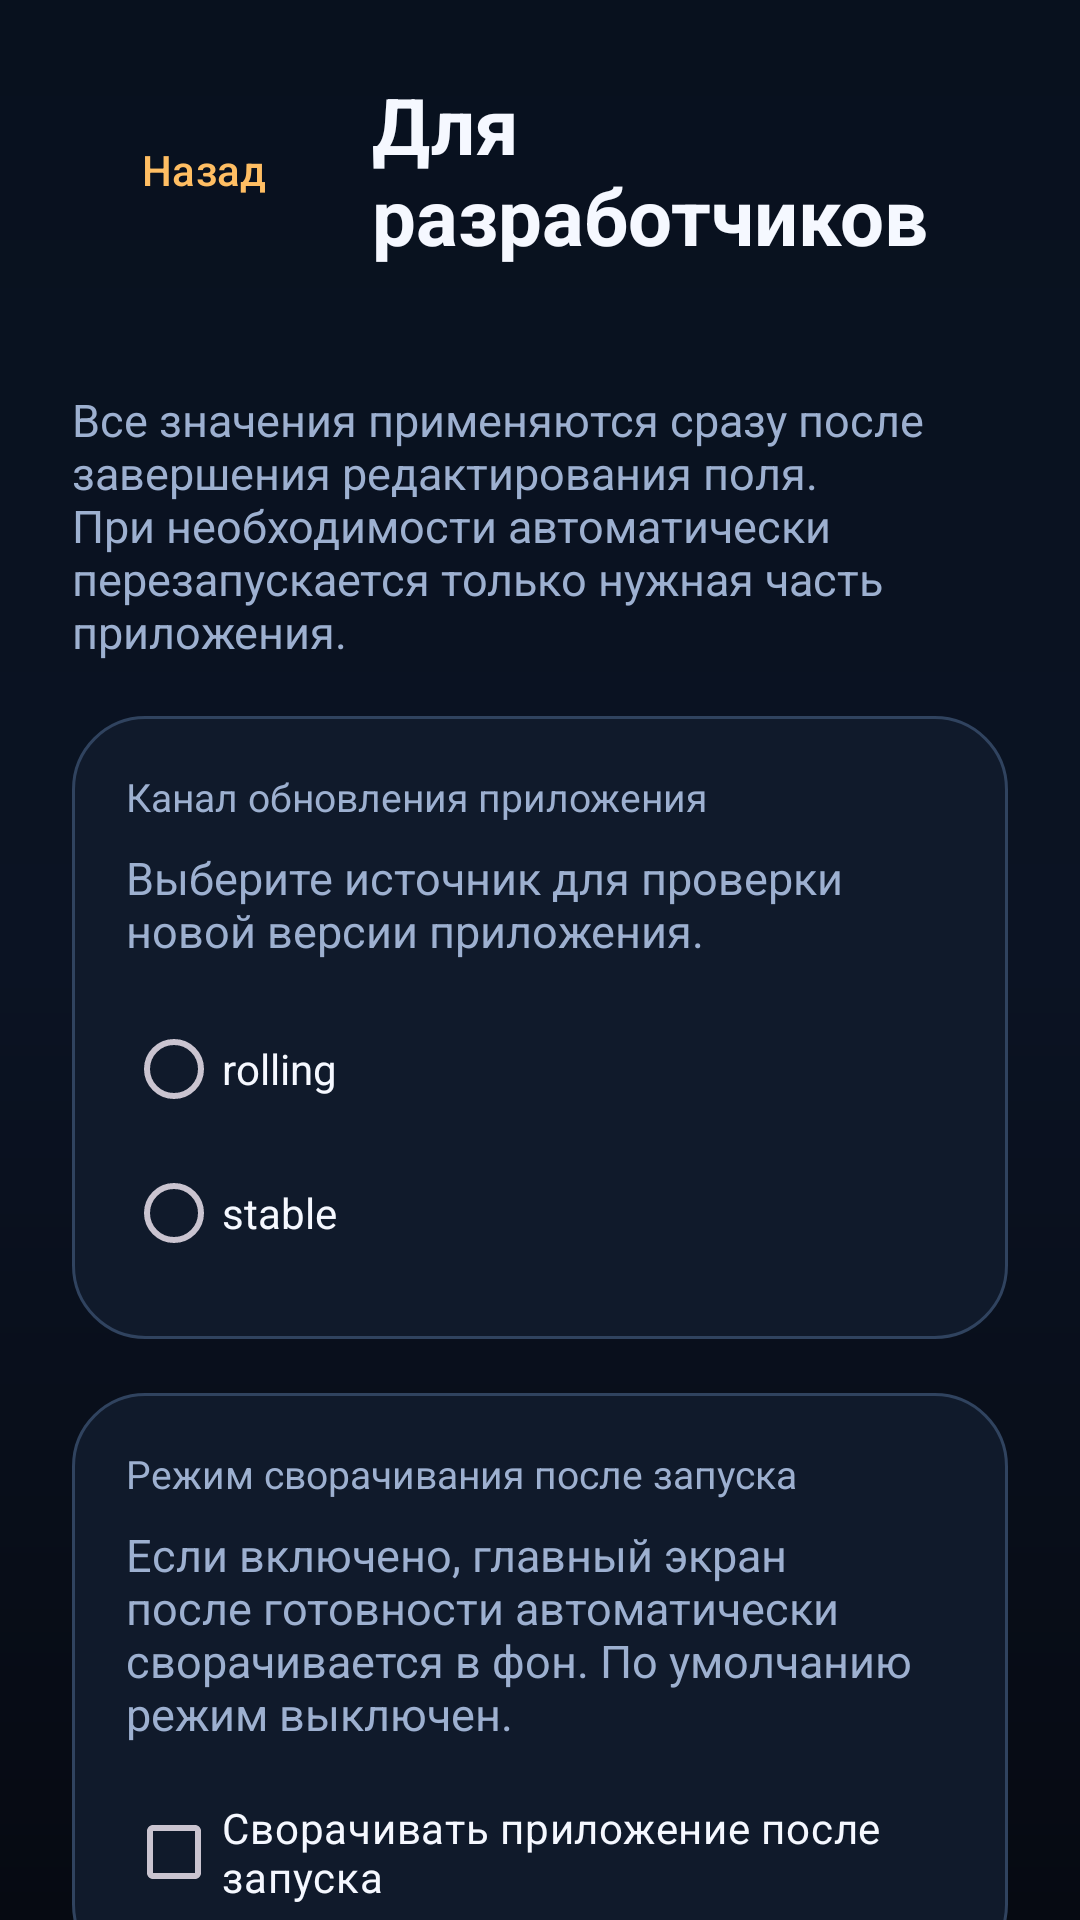

This screen was rendered from an Android layout file. Write that file and the resources it references.
<!-- AndroidManifest.xml: application theme Theme.Foric27Cluster -->
<!-- res/layout/activity_developer.xml -->
<?xml version="1.0" encoding="utf-8"?>
<androidx.coordinatorlayout.widget.CoordinatorLayout xmlns:android="http://schemas.android.com/apk/res/android"
    xmlns:app="http://schemas.android.com/apk/res-auto"
    android:layout_width="match_parent"
    android:layout_height="match_parent"
    android:background="@drawable/bg_main_gradient">

    <androidx.core.widget.NestedScrollView
        android:layout_width="match_parent"
        android:layout_height="match_parent"
        android:fillViewport="true">

        <LinearLayout
            android:layout_width="match_parent"
            android:layout_height="wrap_content"
            android:orientation="vertical"
            android:padding="@dimen/screen_content_padding">

            <LinearLayout
                android:layout_width="match_parent"
                android:layout_height="wrap_content"
                android:gravity="center_vertical"
                android:orientation="horizontal">

                <com.google.android.material.button.MaterialButton
                    android:id="@+id/backButton"
                    style="@style/Widget.Foric27Cluster.Button.Dismiss"
                    android:layout_width="wrap_content"
                    android:layout_height="wrap_content"
                    android:text="@string/developer_back" />

                <TextView
                    android:layout_width="0dp"
                    android:layout_height="wrap_content"
                    android:layout_marginStart="12dp"
                    android:layout_weight="1"
                    android:text="@string/developer_title"
                    android:textColor="@color/text_primary"
                    android:textSize="@dimen/developer_title_size"
                    android:textStyle="bold" />
            </LinearLayout>

            <TextView
                android:id="@+id/versionInfoText"
                android:layout_width="match_parent"
                android:layout_height="wrap_content"
                android:layout_marginTop="12dp"
                android:textColor="@color/text_secondary"
                android:textSize="@dimen/screen_body_size" />

            <TextView
                android:id="@+id/developerHintText"
                android:layout_width="match_parent"
                android:layout_height="wrap_content"
                android:layout_marginTop="8dp"
                android:text="@string/developer_autosave_hint"
                android:textColor="@color/text_secondary"
                android:textSize="@dimen/screen_body_size" />

            <LinearLayout
                android:layout_width="match_parent"
                android:layout_height="wrap_content"
                android:layout_marginTop="@dimen/screen_section_spacing"
                android:background="@drawable/bg_metric_card"
                android:orientation="vertical"
                android:padding="@dimen/screen_card_padding">

                <TextView
                    android:layout_width="match_parent"
                    android:layout_height="wrap_content"
                    android:text="@string/developer_update_channel_title"
                    android:textColor="@color/text_secondary"
                    android:textSize="@dimen/screen_caption_size" />

                <TextView
                    android:layout_width="match_parent"
                    android:layout_height="wrap_content"
                    android:layout_marginTop="8dp"
                    android:text="@string/developer_update_channel_hint"
                    android:textColor="@color/text_secondary"
                    android:textSize="@dimen/screen_body_size" />

                <RadioGroup
                    android:id="@+id/updateChannelRadioGroup"
                    android:layout_width="match_parent"
                    android:layout_height="wrap_content"
                    android:layout_marginTop="12dp"
                    android:orientation="vertical">

                    <RadioButton
                        android:id="@+id/updateChannelRollingRadio"
                        style="@style/Widget.Foric27Cluster.Radio.Mode"
                        android:layout_width="match_parent"
                        android:layout_height="wrap_content"
                        android:text="@string/app_update_channel_rolling"
                        android:textColor="@color/text_primary" />

                    <RadioButton
                        android:id="@+id/updateChannelStableRadio"
                        style="@style/Widget.Foric27Cluster.Radio.Mode"
                        android:layout_width="match_parent"
                        android:layout_height="wrap_content"
                        android:text="@string/app_update_channel_stable"
                        android:textColor="@color/text_primary" />
                </RadioGroup>
            </LinearLayout>

            <LinearLayout
                android:layout_width="match_parent"
                android:layout_height="wrap_content"
                android:layout_marginTop="@dimen/screen_section_spacing"
                android:background="@drawable/bg_metric_card"
                android:orientation="vertical"
                android:padding="@dimen/screen_card_padding">

                <TextView
                    android:layout_width="match_parent"
                    android:layout_height="wrap_content"
                    android:text="@string/developer_collapse_on_launch_title"
                    android:textColor="@color/text_secondary"
                    android:textSize="@dimen/screen_caption_size" />

                <TextView
                    android:layout_width="match_parent"
                    android:layout_height="wrap_content"
                    android:layout_marginTop="8dp"
                    android:text="@string/developer_collapse_on_launch_hint"
                    android:textColor="@color/text_secondary"
                    android:textSize="@dimen/screen_body_size" />

                <com.google.android.material.checkbox.MaterialCheckBox
                    android:id="@+id/collapseOnLaunchCheckbox"
                    android:layout_width="match_parent"
                    android:layout_height="wrap_content"
                    android:layout_marginTop="12dp"
                    android:text="@string/developer_collapse_on_launch_checkbox"
                    android:textColor="@color/text_primary"
                    app:useMaterialThemeColors="true" />
            </LinearLayout>

            <LinearLayout
                android:id="@+id/settingsContainer"
                android:layout_width="match_parent"
                android:layout_height="wrap_content"
                android:layout_marginTop="@dimen/screen_section_spacing"
                android:orientation="vertical" />

            <com.google.android.material.button.MaterialButton
                android:id="@+id/resetAllBtn"
                style="@style/Widget.Foric27Cluster.Button.Dismiss"
                android:layout_width="wrap_content"
                android:layout_height="wrap_content"
                android:layout_gravity="end"
                android:layout_marginTop="@dimen/screen_section_spacing"
                android:text="@string/developer_reset_all" />

            <com.google.android.material.button.MaterialButton
                android:id="@+id/exportLogcatBtn"
                style="@style/Widget.Foric27Cluster.Button.Dismiss"
                android:layout_width="wrap_content"
                android:layout_height="wrap_content"
                android:layout_gravity="end"
                android:layout_marginTop="8dp"
                android:text="@string/developer_export_logcat" />

            <com.google.android.material.button.MaterialButton
                android:id="@+id/clearLogcatBtn"
                style="@style/Widget.Foric27Cluster.Button.Dismiss"
                android:layout_width="wrap_content"
                android:layout_height="wrap_content"
                android:layout_gravity="end"
                android:layout_marginTop="8dp"
                android:text="@string/developer_clear_logcat" />

            <TextView
                android:id="@+id/developerStatusText"
                android:layout_width="match_parent"
                android:layout_height="wrap_content"
                android:layout_marginTop="16dp"
                android:paddingBottom="20dp"
                android:text="@string/developer_hint"
                android:textColor="@color/text_secondary"
                android:textSize="@dimen/screen_body_size" />

        </LinearLayout>
    </androidx.core.widget.NestedScrollView>
</androidx.coordinatorlayout.widget.CoordinatorLayout>
<!-- resources referenced by this layout -->
<resources>
  <color name="text_primary">#F5F8FF</color>
  <color name="text_secondary">#9DB0D0</color>
  <dimen name="developer_title_size">24sp</dimen>
  <dimen name="screen_body_size">14sp</dimen>
  <dimen name="screen_caption_size">12sp</dimen>
  <dimen name="screen_card_padding">16dp</dimen>
  <dimen name="screen_content_padding">20dp</dimen>
  <dimen name="screen_section_spacing">16dp</dimen>
  <!-- drawable bg_main_gradient (drawable) -->
  <?xml version="1.0" encoding="utf-8"?>
  <shape xmlns:android="http://schemas.android.com/apk/res/android" android:shape="rectangle">
      <gradient
          android:angle="270"
          android:startColor="#08111E"
          android:centerColor="#0B1323"
          android:endColor="#060A12" />
  </shape>
  <!-- drawable bg_metric_card (drawable) -->
  <?xml version="1.0" encoding="utf-8"?>
  <shape xmlns:android="http://schemas.android.com/apk/res/android" android:shape="rectangle">
      <corners android:radius="24dp" />
      <solid android:color="#101A2B" />
      <stroke
          android:width="1dp"
          android:color="@color/surface_line_soft" />
  </shape>
  <string name="app_update_channel_rolling">rolling</string>
  <string name="app_update_channel_stable">stable</string>
  <string name="developer_autosave_hint">Все значения применяются сразу после завершения редактирования поля. При необходимости автоматически перезапускается только нужная часть приложения.</string>
  <string name="developer_back">Назад</string>
  <string name="developer_clear_logcat">Очистить logcat</string>
  <string name="developer_collapse_on_launch_checkbox">Сворачивать приложение после запуска</string>
  <string name="developer_collapse_on_launch_hint">Если включено, главный экран после готовности автоматически сворачивается в фон. По умолчанию режим выключен.</string>
  <string name="developer_collapse_on_launch_title">Режим сворачивания после запуска</string>
  <string name="developer_export_logcat">Экспорт logcat</string>
  <string name="developer_hint">Экран открывается по многократному нажатию на версию приложения.</string>
  <string name="developer_reset_all">Сбросить по умолчанию</string>
  <string name="developer_title">Для разработчиков</string>
  <string name="developer_update_channel_hint">Выберите источник для проверки новой версии приложения.</string>
  <string name="developer_update_channel_title">Канал обновления приложения</string>
  <style name="Widget.Foric27Cluster.Button.Dismiss" parent="Widget.Material3.Button.TextButton">
          <item name="android:textColor">@color/warning</item>
          <item name="cornerRadius">18dp</item>
      </style>
  <style name="Widget.Foric27Cluster.Radio.Mode" parent="@android:style/Widget.CompoundButton.RadioButton">
          <item name="android:textColor">@color/text_primary</item>
          <item name="android:buttonTint">@color/secondary</item>
          <item name="android:drawableTint">@color/primary</item>
          <item name="android:minHeight">48dp</item>
          <item name="android:gravity">center_vertical</item>
      </style>
  <color name="surface_line_soft">#30435F</color>
  <color name="warning">#FFBE63</color>
  <color name="secondary">#89A8FF</color>
  <color name="primary">#42F4DB</color>
  <color name="on_primary">#041517</color>
  <color name="on_secondary">#081220</color>
  <color name="background_dark">#070B14</color>
  <style name="ThemeOverlay.Foric27Cluster.MaterialAlertDialog" parent="ThemeOverlay.Material3.MaterialAlertDialog" />
</resources>
